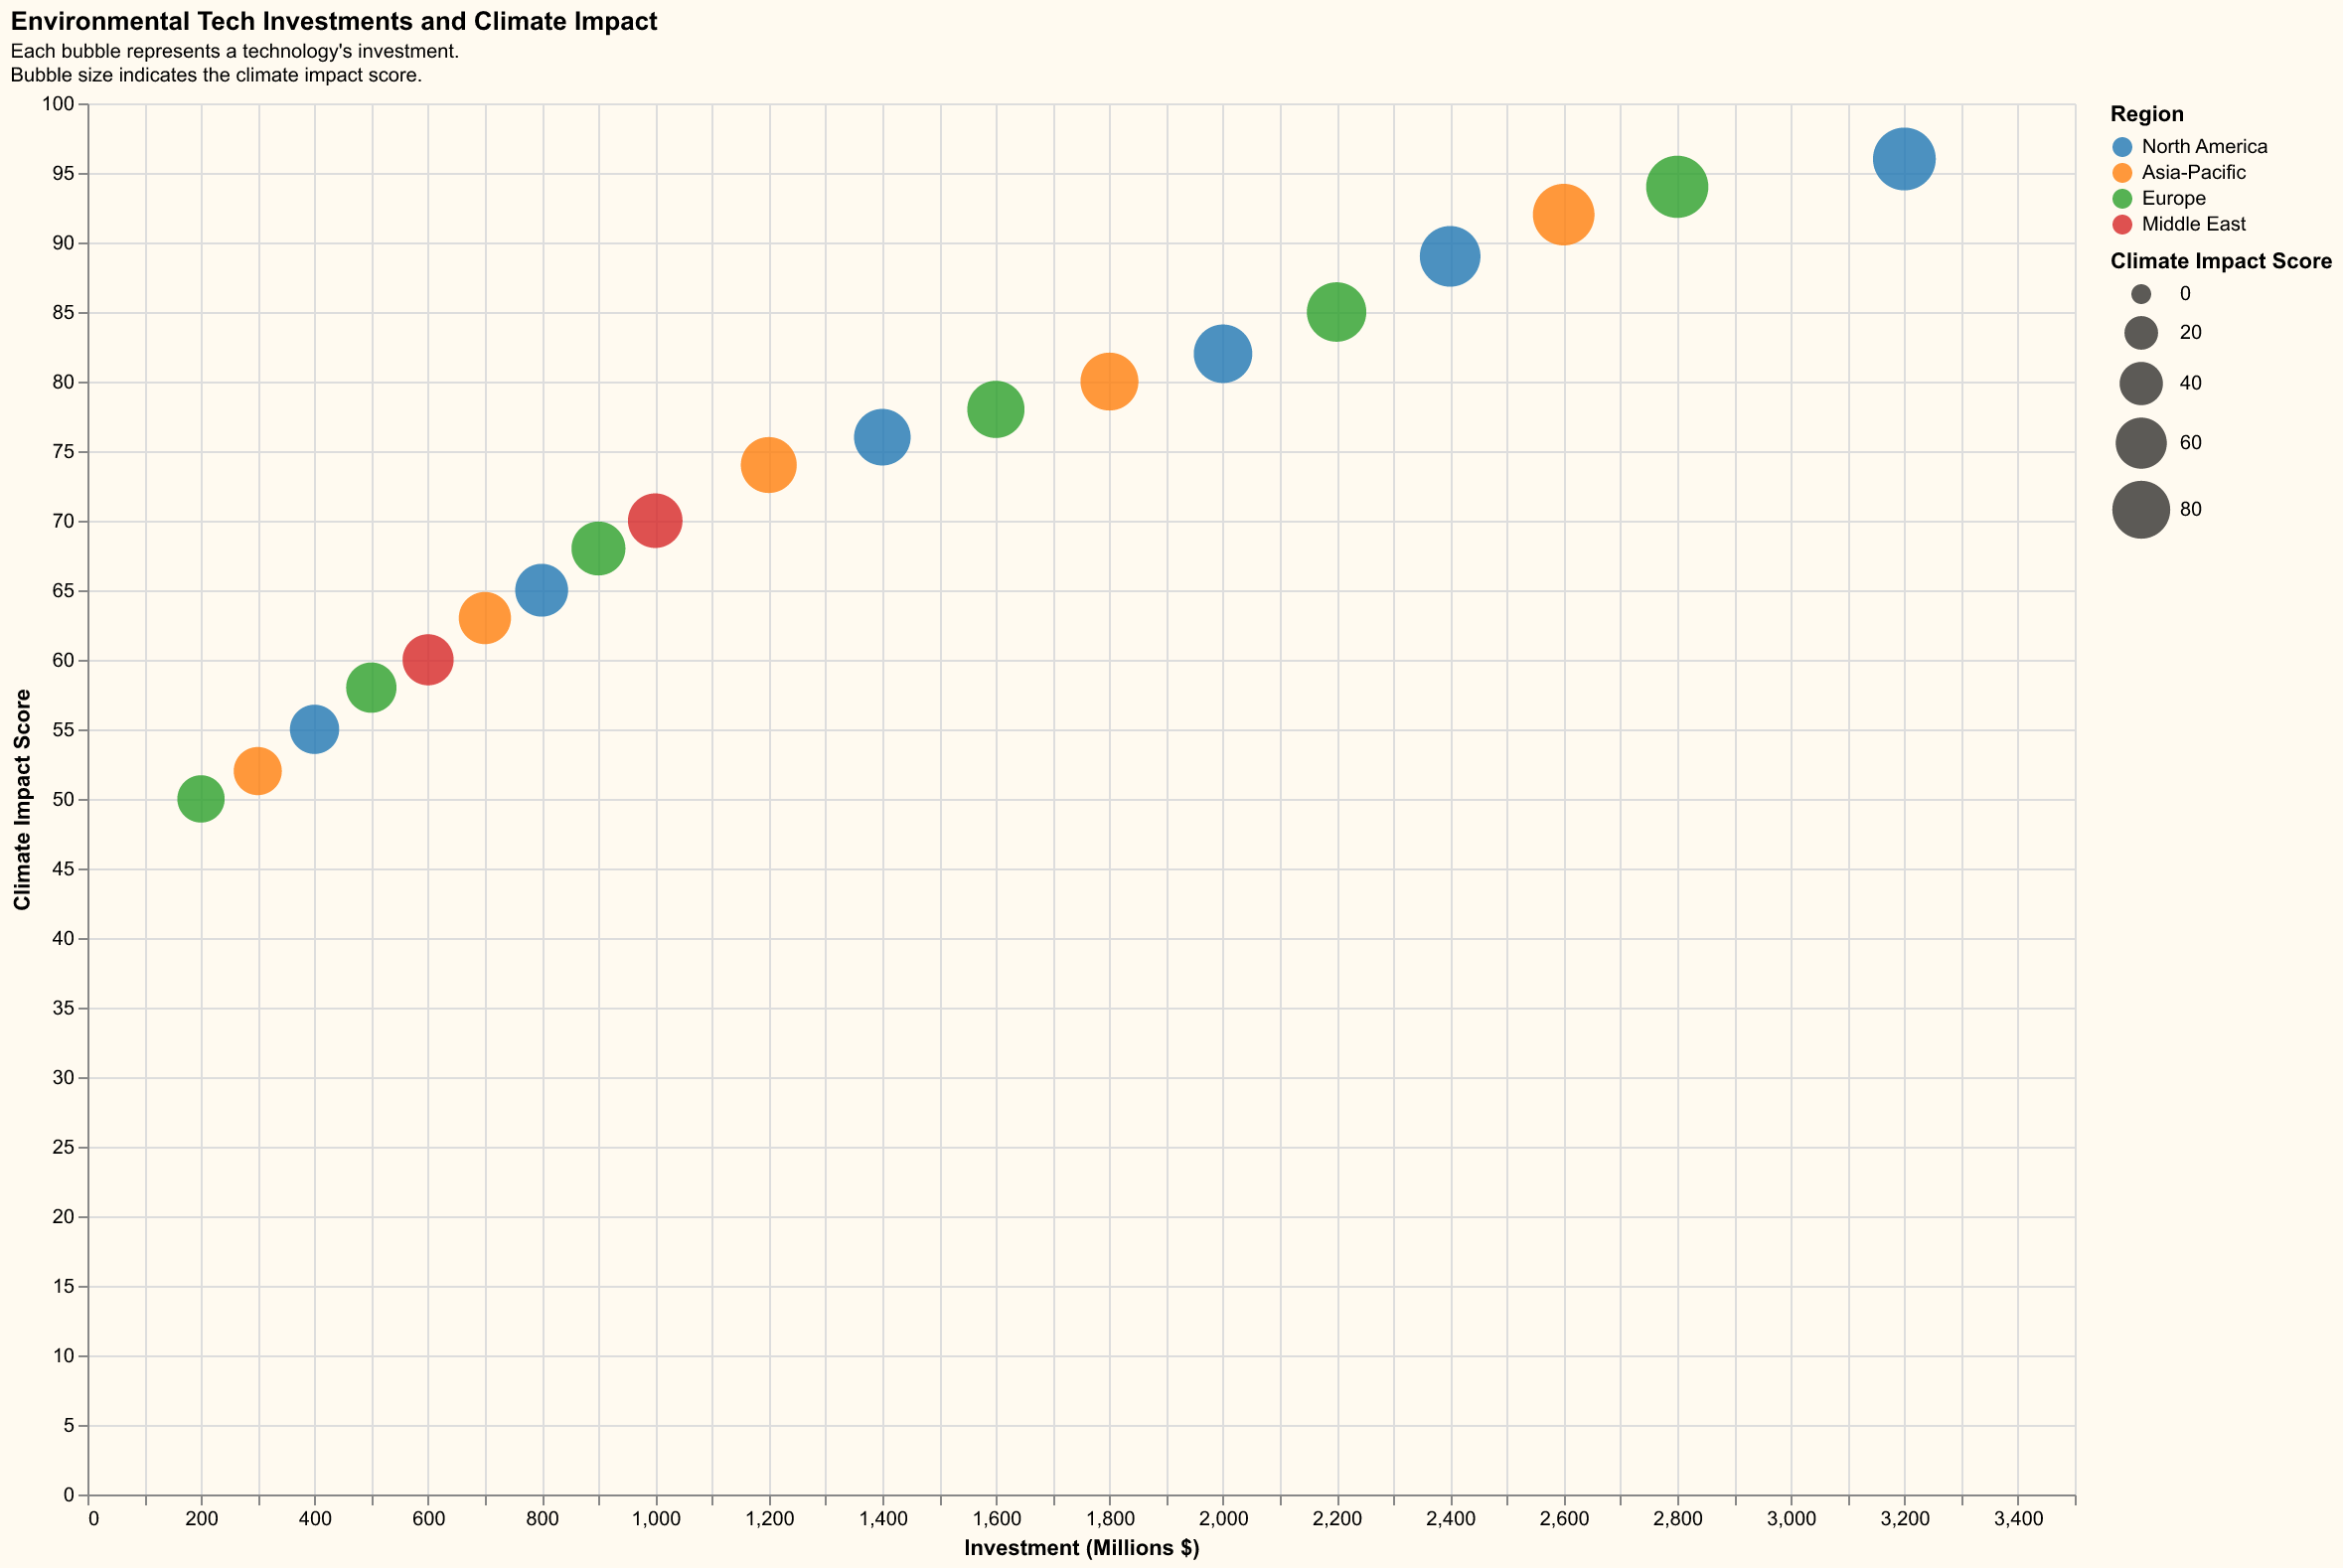

Values plotted in this chart, from the file beside it:
Technology, Investment (Millions $), Climate Impact Score, Region
Solar Power, 3200, 96, North America
Wind Energy, 2800, 94, Europe
Hydropower, 2600, 92, Asia-Pacific
Geothermal, 2400, 89, North America
Biomass Energy, 2200, 85, Europe
Energy Storage, 2000, 82, North America
Electric Vehicles, 1800, 80, Asia-Pacific
Carbon Capture, 1600, 78, Europe
Smart Grids, 1400, 76, North America
Recycling Technologies, 1200, 74, Asia-Pacific
Water Purification, 1000, 70, Middle East
Green Buildings, 900, 68, Europe
Sustainable Agriculture, 800, 65, North America
Ocean Cleanup, 700, 63, Asia-Pacific
Air Pollution Control, 600, 60, Middle East
LED Lighting, 500, 58, Europe
Composting, 400, 55, North America
Eco-Friendly Packaging, 300, 52, Asia-Pacific
Waste-to-Energy, 200, 50, Europe
